Labelled photos from "bloodmnist", an image-classification folder in BhavaniSankarRS/emperical-analysis. The possible labels are: basophil, eosinophil, erythroblast, immature granulocytes(myelocytes, metamyelocytes and promyelocytes), lymphocyte, monocyte, neutrophil, platelet.

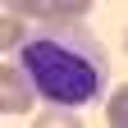
Label: immature granulocytes(myelocytes, metamyelocytes and promyelocytes)

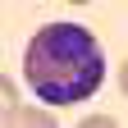
Label: eosinophil

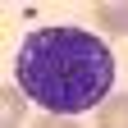
Label: basophil

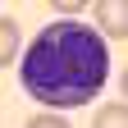
Label: monocyte

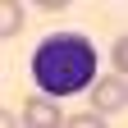
Label: lymphocyte

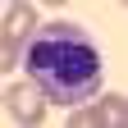
Label: neutrophil
